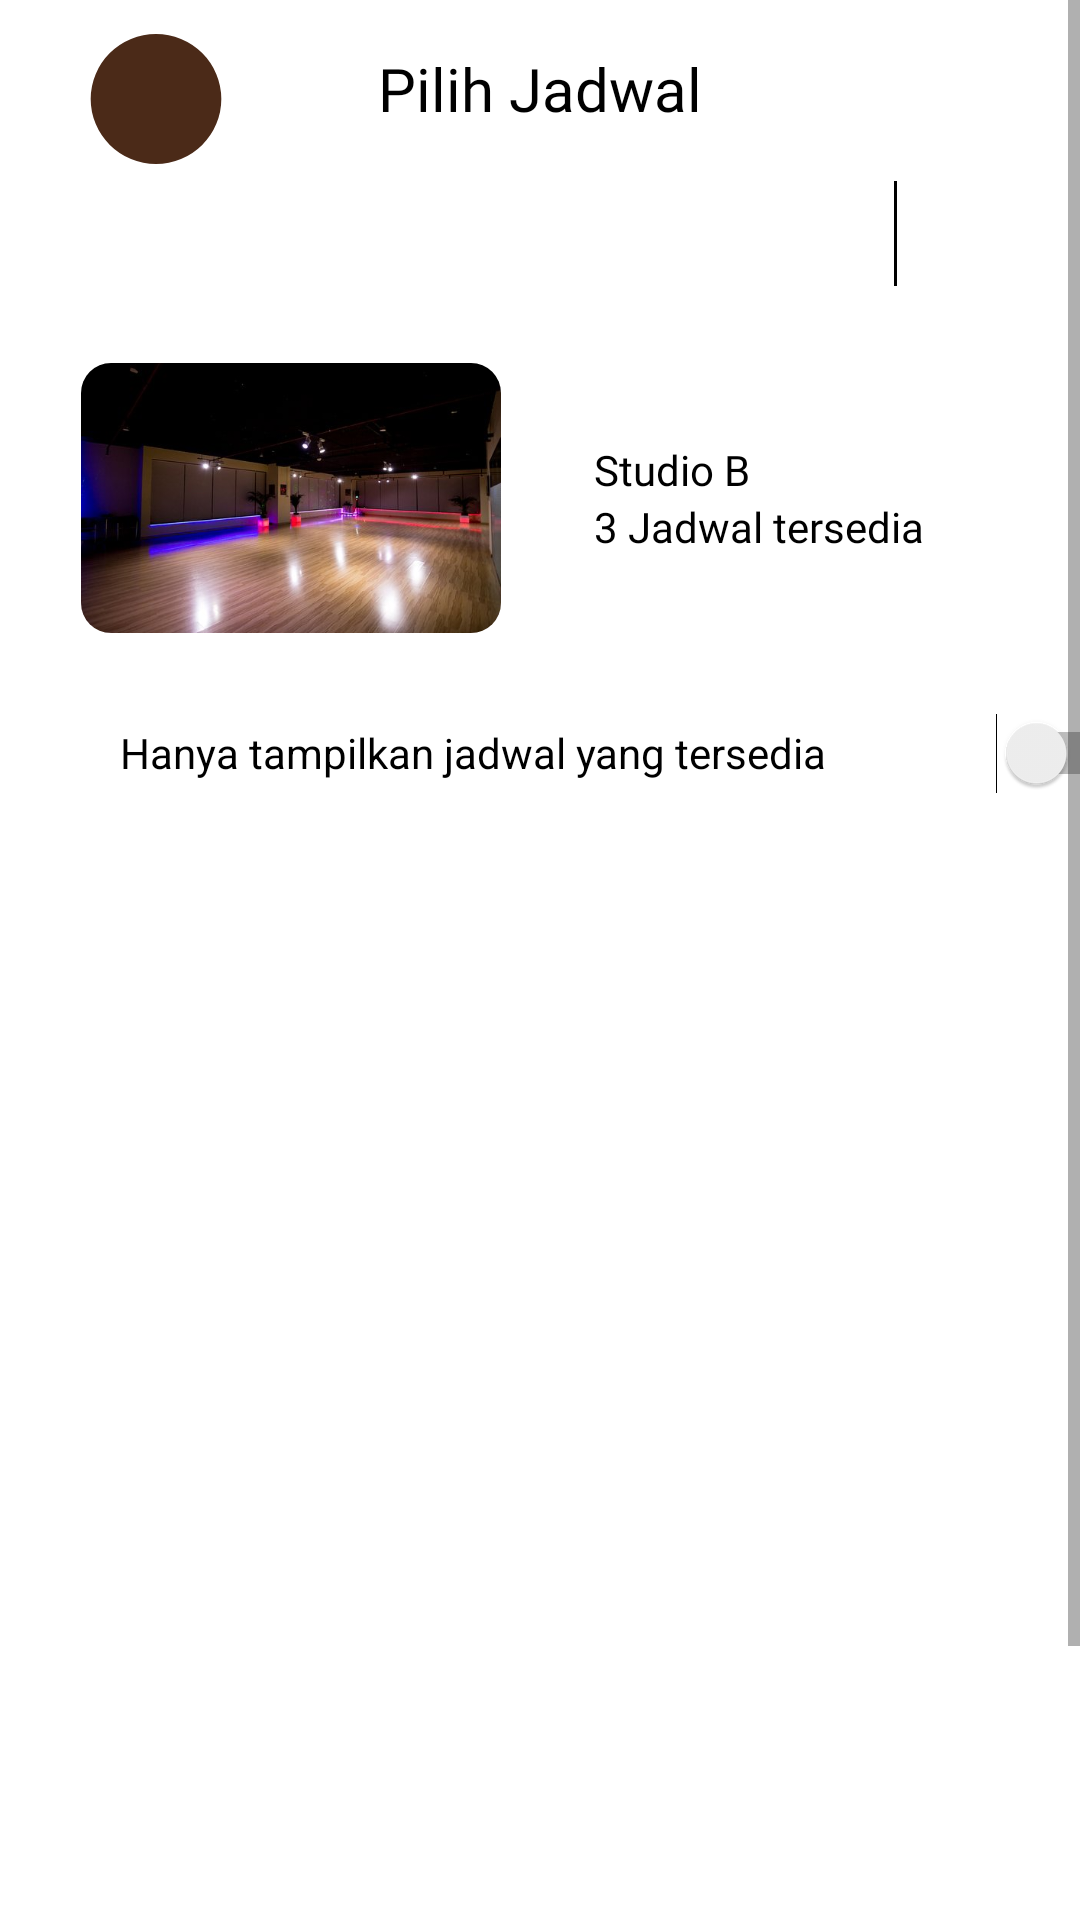

Layout XML and referenced resources for this Android screen:
<!-- AndroidManifest.xml: application theme Theme.BeatBounce -->
<!-- res/layout/booking_page.xml -->
<?xml version="1.0" encoding="utf-8"?>
<ScrollView xmlns:android="http://schemas.android.com/apk/res/android"
    android:layout_width="match_parent"
    android:layout_height="match_parent">

    <LinearLayout
        android:layout_width="match_parent"
        android:layout_height="match_parent"
        android:orientation="vertical"

        >
        <RelativeLayout
            android:layout_width="match_parent"
            android:layout_height="wrap_content"
            android:orientation="horizontal"
            >

            <ImageView
                android:layout_width="50dp"
                android:layout_height="50dp"
                android:layout_marginStart="27dp"
                android:layout_marginTop="8dp"
                android:clickable="true"
                android:contentDescription="Back to home"
                android:focusable="true"
                android:onClick="backToHome"
                android:src="@drawable/back_button" />

            <TextView
                android:layout_width="match_parent"
                android:layout_height="match_parent"
                android:text="Pilih Jadwal"
                android:gravity="center"
                android:layout_marginTop="16dp"
                android:fontFamily="@font/poppins_regular"
                android:textColor="@color/black"
                android:textSize="20sp"

                >

            </TextView>

        </RelativeLayout>
        <LinearLayout
            android:layout_width="wrap_content"
            android:layout_height="wrap_content">
            <LinearLayout
                android:layout_width="match_parent"
                android:layout_height="wrap_content"
                android:orientation="horizontal"
                android:layout_gravity="center">
                
                <!-- res/layout/activity_booking.xml -->
                <LinearLayout
                    xmlns:android="http://schemas.android.com/apk/res/android"
                    android:layout_width="256dp"
                    android:layout_height="match_parent"
                    android:orientation="horizontal"
                    android:layout_marginLeft="27dp"
                    android:layout_marginTop="20dp"
                    android:layout_marginBottom="15dp"
                    >

                    <androidx.recyclerview.widget.RecyclerView
                        android:id="@+id/DateRecyclerView"
                        android:layout_width="match_parent"
                        android:layout_height="wrap_content"
                        />
                </LinearLayout>
                
                <View
                    android:layout_width="1dp"
                    android:layout_height="match_parent"
                    android:background="@color/black"
                    android:layout_marginLeft="15dp"
                    />
            </LinearLayout>

            <LinearLayout
                android:layout_width="wrap_content"
                android:layout_height="wrap_content"
                android:layout_gravity="center">
                <ImageView
                    android:layout_width="40dp"
                    android:layout_height="40dp"
                    android:src="@drawable/calendar"
                    android:layout_marginLeft="25dp">

                </ImageView>

            </LinearLayout>




        </LinearLayout>

        <LinearLayout
            android:layout_width="match_parent"
            android:layout_height="wrap_content"
            android:orientation="horizontal"
            android:layout_gravity="center"
            android:layout_marginTop="23dp"
            >

            <ImageView
                android:layout_width="140dp"
                android:layout_height="90dp"
                android:layout_marginLeft="27dp"
                android:layout_marginRight="31dp"
                android:background="@drawable/white_bg_rounded_10"
                android:clipToOutline="true"
                android:scaleType="centerCrop"
                android:src="@drawable/studio"
                >
            </ImageView>

            <LinearLayout
                android:layout_width="match_parent"
                android:layout_height="match_parent"
                android:orientation="vertical"
                android:gravity="center_vertical"

                >
                <TextView
                    android:layout_width="wrap_content"
                    android:layout_height="wrap_content"
                    android:text="Studio B"
                    android:fontFamily="@font/poppins_regular"
                    android:textColor="@color/black"


                    ></TextView>
                <TextView
                    android:layout_width="wrap_content"
                    android:layout_height="wrap_content"
                    android:text="3 Jadwal tersedia"
                    android:fontFamily="@font/poppins_regular"
                    android:textColor="@color/black">

                </TextView>
            </LinearLayout>


        </LinearLayout>

        <LinearLayout
            android:layout_width="match_parent"
            android:layout_height="match_parent"
            android:orientation="vertical"
            >

            <LinearLayout
                android:layout_width="346dp"
                android:layout_height="wrap_content"
                android:layout_marginLeft="40dp"
                android:layout_marginTop="20dp"
                android:layout_marginBottom="12dp"
                android:orientation="horizontal">

                <Switch
                    android:id="@+id/switch_filter"
                    android:layout_width="match_parent"
                    android:layout_height="40dp"
                    android:text="Hanya tampilkan jadwal yang tersedia" />
            </LinearLayout>

            <LinearLayout
                android:layout_width="380dp"
                android:layout_height="380dp"
                android:background="@drawable/rounded_20"
                android:orientation="vertical"
                android:layout_gravity="center_horizontal"
                android:padding="3dp"
                android:clipToPadding="false"
                >

                <androidx.recyclerview.widget.RecyclerView
                    android:id="@+id/HourRecyclerView"
                    android:layout_width="match_parent"
                    android:layout_height="wrap_content"

                    />

            </LinearLayout>
            <LinearLayout
                android:layout_width="match_parent"
                android:layout_height="match_parent"
                android:orientation="horizontal"
                android:layout_margin="15dp"
                android:background="@drawable/rounded_white_20">

                <LinearLayout
                    android:layout_width="0dp"
                    android:layout_height="wrap_content"
                    android:layout_weight="1"
                    android:orientation="vertical"
                    android:padding="5dp">
                    <TextView
                        android:layout_width="wrap_content"
                        android:layout_height="wrap_content"
                        android:text="Total"
                        android:fontFamily="@font/poppins_regular"
                        android:textColor="@color/black"
                        android:textSize="16sp"
                        android:layout_marginLeft="40dp"
                        />
                    <TextView
                        android:id="@+id/totalPriceTextView"
                        android:layout_width="wrap_content"
                        android:layout_height="wrap_content"
                        android:text="Rp. 100.000"
                        android:fontFamily="@font/poppins_regular"
                        android:textColor="@color/black"
                        android:textSize="16sp"
                        android:layout_marginLeft="40dp"
                        />
                </LinearLayout>

                <Button
                    android:layout_width="150dp"
                    android:layout_height="wrap_content"
                    android:background="@drawable/orange_bg_rounded_25"
                    android:gravity="center"
                    android:text="Bayar"
                    android:textColor="@color/black"
                    android:textSize="18sp"
                    android:layout_gravity="center_vertical|end"
                    android:stateListAnimator="@animator/lift_on_touch"
                    android:layout_marginRight="20dp"/>
            </LinearLayout>


        </LinearLayout>

    </LinearLayout>
</ScrollView>
<!-- resources referenced by this layout -->
<resources>
  <color name="black">#FF000000</color>
  <!-- drawable back_button (drawable) -->
  <?xml version="1.0" encoding="utf-8"?>
  <vector xmlns:android="http://schemas.android.com/apk/res/android" android:width="302dp" android:height="263dp" android:viewportWidth="302" android:viewportHeight="263">
      <path android:fillColor="#4B2A18" android:pathData="M151.0,131.5 m-131.5,0 a131.5,131.5 0 1,0 263,0 a131.5,131.5 0 1,0 -263,0"/>
  
  
  </vector>
  <!-- drawable orange_bg_rounded_25 (drawable) -->
  <?xml version="1.0" encoding="utf-8"?>
  <shape xmlns:android="http://schemas.android.com/apk/res/android"
      android:shape="rectangle">
      <corners android:radius="25dp"/>
      <solid android:color="@color/orange" />
  
  
  
  </shape>
  <!-- drawable rounded_white_20 (drawable) -->
  <?xml version="1.0" encoding="utf-8"?>
  <shape xmlns:android="http://schemas.android.com/apk/res/android"
      android:shape="rectangle">
      <corners android:radius="20dp"/>
      
      <stroke
          android:width="2dp"
          android:color="@color/white" />
  </shape>
  <!-- drawable studio: jpg bitmap (drawable, 29063 bytes) -->
  <!-- drawable white_bg_rounded_10 (drawable) -->
  <?xml version="1.0" encoding="utf-8"?>
  <shape xmlns:android="http://schemas.android.com/apk/res/android"
      android:shape="rectangle">
      <corners android:radius="10dp"/>
      <solid android:color="@color/white" />
  
  </shape>
  <style name="Theme.BeatBounce" parent="Theme.MaterialComponents.DayNight.DarkActionBar">
          
          <item name="colorPrimary">@color/purple_500</item>
          <item name="colorPrimaryVariant">@color/purple_700</item>
          <item name="colorOnPrimary">@color/white</item>
          
          <item name="colorSecondary">@color/teal_200</item>
          <item name="colorSecondaryVariant">@color/teal_700</item>
          <item name="colorOnSecondary">@color/black</item>
          
          <item name="android:statusBarColor">?attr/colorPrimaryVariant</item>
          
      </style>
  <color name="orange">#FF9035</color>
  <color name="white">#FFFFFFFF</color>
  <color name="purple_500">#FF6200EE</color>
  <color name="purple_700">#FF3700B3</color>
  <color name="teal_200">#FF03DAC5</color>
  <color name="teal_700">#FF018786</color>
</resources>
